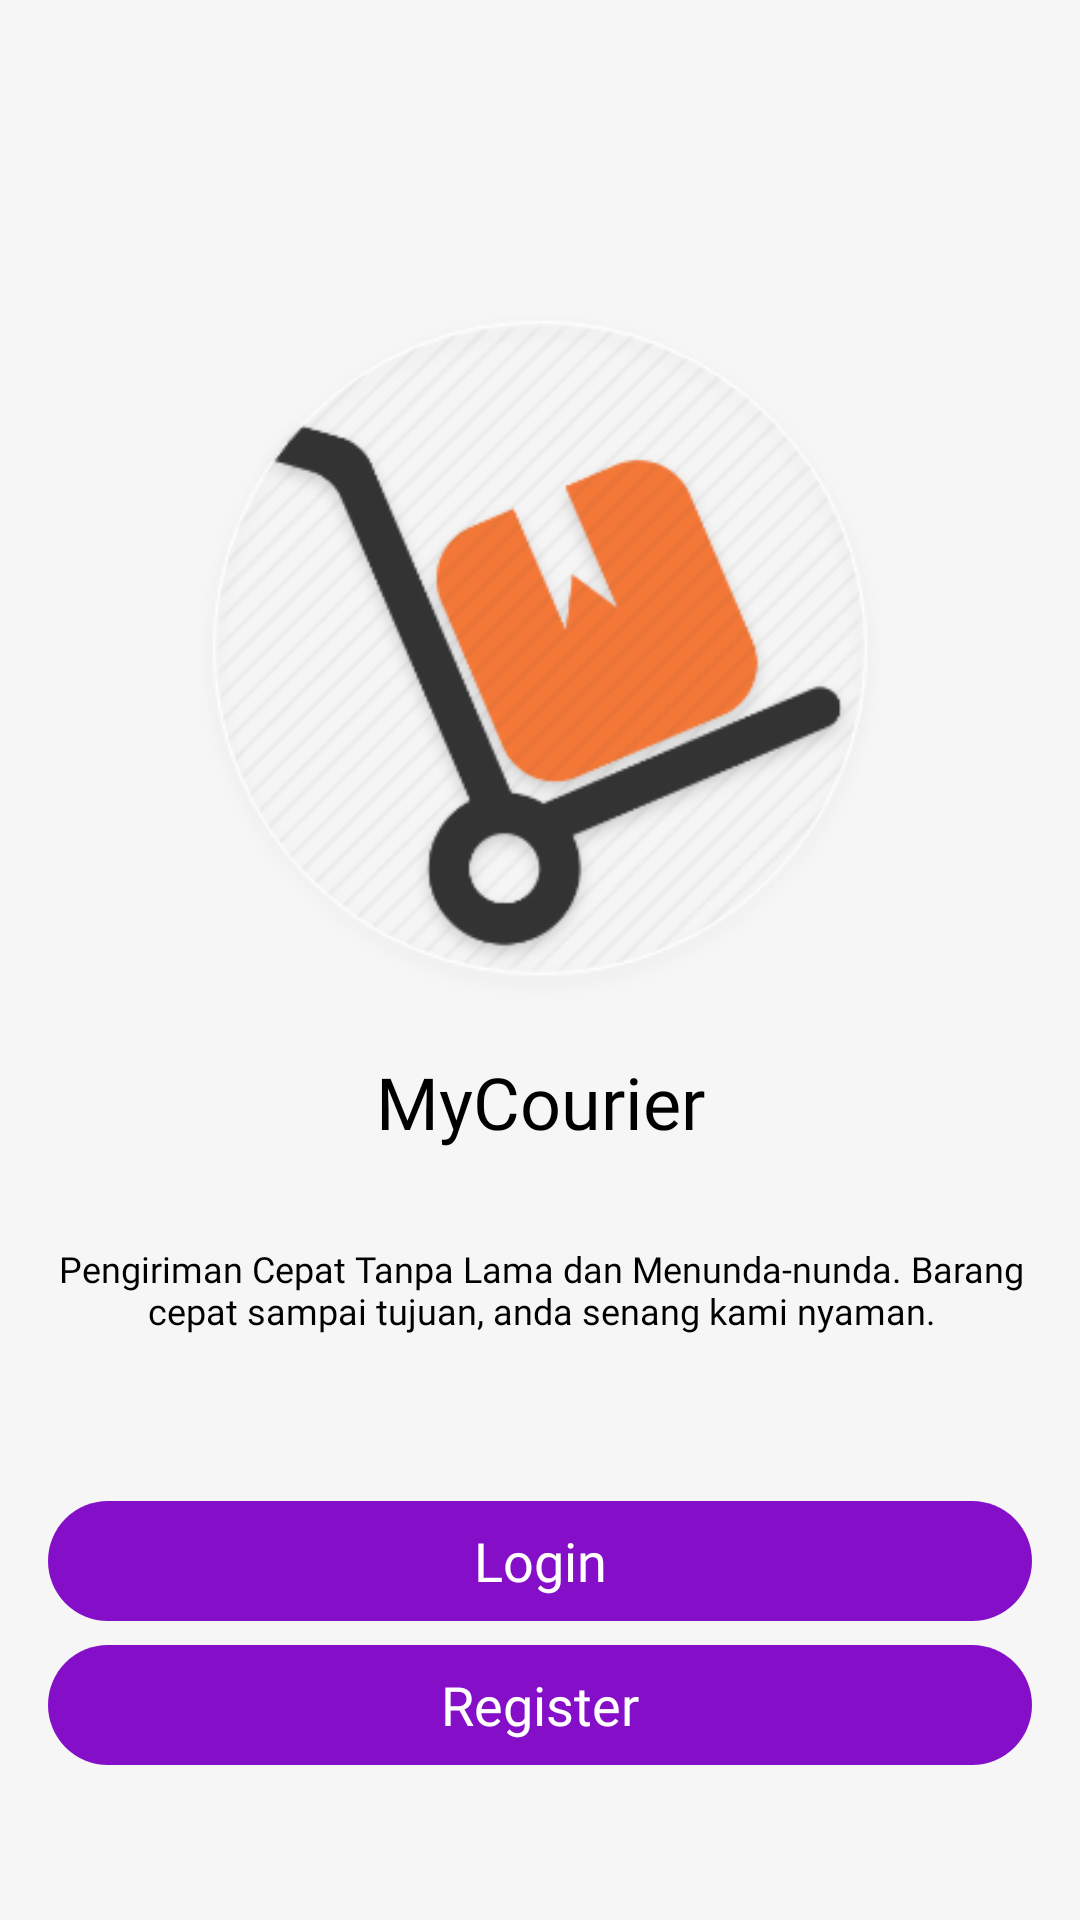

Layout XML and referenced resources for this Android screen:
<!-- AndroidManifest.xml: application theme Theme.Tubes1 -->
<!-- res/layout/activity_main.xml -->
<?xml version="1.0" encoding="utf-8"?>
<androidx.constraintlayout.widget.ConstraintLayout xmlns:android="http://schemas.android.com/apk/res/android"
    xmlns:app="http://schemas.android.com/apk/res-auto"
    xmlns:tools="http://schemas.android.com/tools"
    android:layout_width="match_parent"
    android:layout_height="match_parent"
    android:id="@+id/mainLayout"
    tools:context=".MainActivity"
    android:background="#F6F6F6">

    <ImageView
        android:id="@+id/logo1"
        android:layout_width="238dp"
        android:layout_height="233dp"
        android:layout_marginStart="16dp"
        android:layout_marginEnd="16dp"
        android:layout_marginTop="16dp"
        android:src="@drawable/gambar_logo"
        app:layout_constraintBottom_toBottomOf="parent"
        app:layout_constraintEnd_toEndOf="parent"
        app:layout_constraintStart_toStartOf="parent"
        app:layout_constraintTop_toTopOf="parent"
        app:layout_constraintVertical_bias="0.22"
        tools:layout_editor_absoluteX="86dp"
        android:elevation="2dp"/>

    <TextView
        android:id="@+id/companyName"
        android:layout_width="wrap_content"
        android:layout_height="wrap_content"
        android:layout_marginTop="16dp"
        android:textColor="@color/black"
        android:textSize="24sp"
        android:text="MyCourier"
        android:fontFamily="@font/poppinssemibold"
        app:layout_constraintEnd_toEndOf="parent"
        app:layout_constraintStart_toStartOf="parent"
        app:layout_constraintTop_toBottomOf="@+id/logo1"/>

    <TextView
        android:id="@+id/com_des"
        android:layout_width="369dp"
        android:layout_height="85dp"
        android:layout_marginStart="16dp"
        android:layout_marginTop="4dp"
        android:layout_marginEnd="16dp"
        android:fontFamily="@font/poppinsregular"
        android:gravity="center"
        android:padding="16dp"
        android:text="Pengiriman Cepat Tanpa Lama dan Menunda-nunda. Barang cepat sampai tujuan, anda senang kami nyaman."
        android:textColor="@color/black"
        android:textSize="12sp"
        app:layout_constraintEnd_toEndOf="parent"
        app:layout_constraintStart_toStartOf="parent"
        app:layout_constraintTop_toBottomOf="@+id/companyName" />

    <LinearLayout
        android:id="@+id/selector"
        android:layout_width="0dp"
        android:layout_height="wrap_content"
        android:layout_marginStart="16dp"
        android:layout_marginEnd="16dp"
        android:layout_marginTop="8dp"
        app:layout_constraintStart_toStartOf="parent"
        app:layout_constraintEnd_toEndOf="parent"
        app:layout_constraintTop_toBottomOf="@+id/com_des"
        android:paddingTop="16dp"
        android:paddingBottom="16dp"
        android:orientation="vertical">
        <com.google.android.material.button.MaterialButton
            android:id="@+id/selector_login"
            android:layout_width="match_parent"
            android:layout_height="wrap_content"
            android:fontFamily="@font/poppinsbold"
            android:textSize="18sp"
            style="@style/Widget.Material3.Button"
            android:text="Login"
            android:textColor="@color/white"
            android:layout_weight="1" />

        <com.google.android.material.button.MaterialButton
            android:id="@+id/selector_Register"
            android:layout_width="match_parent"
            android:layout_height="wrap_content"
            android:fontFamily="@font/poppinsbold"
            android:textSize="18sp"
            style="@style/Widget.Material3.Button"
            android:text="Register"
            android:textColor="@color/white"
            android:layout_weight="1" />
    </LinearLayout>

</androidx.constraintlayout.widget.ConstraintLayout>
<!-- resources referenced by this layout -->
<resources>
  <color name="black">#FF000000</color>
  <color name="white">#FFFFFFFF</color>
  <!-- drawable gambar_logo: png bitmap (drawable, 48518 bytes) -->
  <style name="Theme.Tubes1" parent="Theme.MaterialComponents.Light.DarkActionBar">
          
          <item name="colorPrimary">@color/primary</item>
          <item name="colorPrimaryVariant">@color/primary</item>
          <item name="colorOnPrimary">@color/white</item>
          
          <item name="colorSecondary">@color/teal_200</item>
          <item name="colorSecondaryVariant">@color/teal_700</item>
          <item name="colorOnSecondary">@color/black</item>
          
          <item name="android:statusBarColor" tools:targetApi="l">?attr/colorPrimaryVariant</item>
          
      </style>
  <color name="primary">#850FC8</color>
  <color name="teal_200">#FF03DAC5</color>
  <color name="teal_700">#FF018786</color>
</resources>
